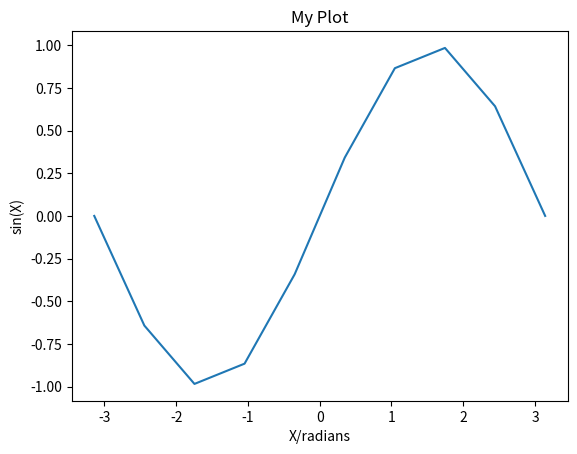

Reproduce this figure in Python.
import numpy as np

import matplotlib.pyplot as plt  # import the matplotlib module
# it is conventional to name this plt as shorthand

# Create sample data
x = np.linspace(-np.pi,np.pi,num=10)
y = np.sin(x)

# Create plot, add axis labels and a title
plt.plot(x,y)
plt.xlabel('X/radians')
plt.ylabel('sin(X)')
plt.title('My Plot')
plt.show()  # It is good practice to use plt.show() after each figure

# Create your plot here



# Create your plot here and use 'savefig' to save it



# Create your plot here



# Put your solution here

